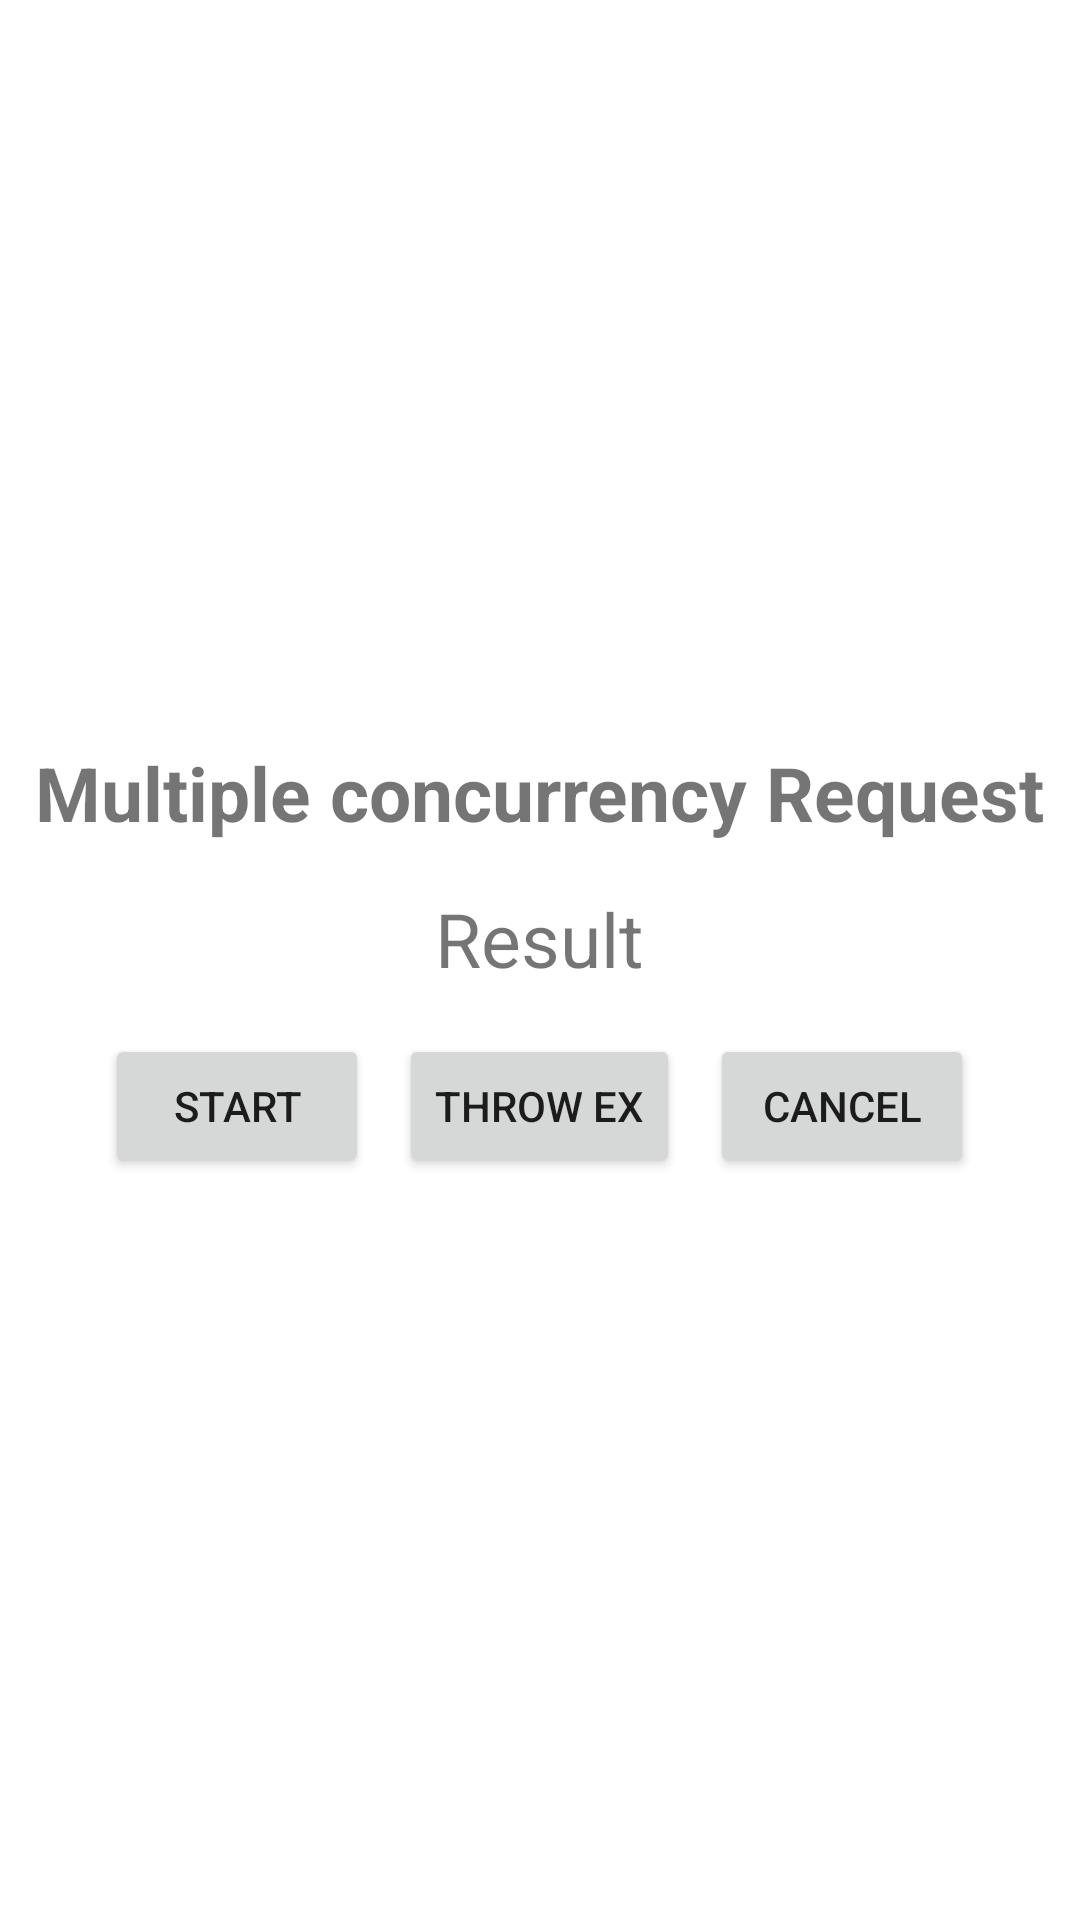

Write the Android layout XML for this screen, with the resource values it uses.
<!-- AndroidManifest.xml: application theme Theme.CodeBaseAndroidApp -->
<!-- res/layout/fragment_demo_coroutine_mul_request_cocurrency.xml -->
<?xml version="1.0" encoding="utf-8"?>
<layout>
    <LinearLayout xmlns:android="http://schemas.android.com/apk/res/android"
        xmlns:tools="http://schemas.android.com/tools"
        android:orientation="vertical"
        android:padding="10dp"
        android:gravity="center"
        android:layout_width="match_parent"
        android:layout_height="match_parent">

        <TextView
            android:layout_width="wrap_content"
            android:layout_height="wrap_content"
            android:textStyle="bold"
            android:textSize="25dp"
            android:text="Multiple concurrency Request"/>
        <TextView
            android:id="@+id/result"
            android:layout_width="wrap_content"
            android:layout_height="wrap_content"
            android:textSize="25dp"
            android:layout_marginTop="15dp"
            android:text="Result"/>
        <LinearLayout
            android:layout_width="wrap_content"
            android:layout_height="wrap_content"
            android:orientation="horizontal"
            android:layout_marginTop="15dp">
            <Button
                android:id="@+id/btn_start"
                android:layout_width="wrap_content"
                android:layout_height="wrap_content"
                android:text="Start"
                android:layout_marginHorizontal="5dp"/>
            <Button
                android:id="@+id/btn_exception"
                android:layout_width="wrap_content"
                android:layout_height="wrap_content"
                android:text="Throw ex"
                android:layout_marginHorizontal="5dp"/>
            <Button
                android:id="@+id/btn_cancel"
                android:layout_width="wrap_content"
                android:layout_height="wrap_content"
                android:text="Cancel"
                android:layout_marginHorizontal="5dp"/>
        </LinearLayout>
    </LinearLayout>
</layout>
<!-- resources referenced by this layout -->
<resources>
  <style name="Theme.CodeBaseAndroidApp" parent="Theme.MaterialComponents.DayNight.DarkActionBar">
          
          <item name="colorPrimary">@color/black</item>
          <item name="colorPrimaryVariant">@color/purple_700</item>
          <item name="colorOnPrimary">@color/white</item>
          
          <item name="colorSecondary">@color/teal_200</item>
          <item name="colorSecondaryVariant">@color/teal_700</item>
          <item name="colorOnSecondary">@color/black</item>
          
          <item name="android:statusBarColor" tools:targetApi="l">?attr/colorPrimaryVariant</item>
          
      </style>
  <color name="black">#FF000000</color>
  <color name="purple_700">#FF3700B3</color>
  <color name="white">#FFFFFFFF</color>
  <color name="teal_200">#FF03DAC5</color>
  <color name="teal_700">#FF018786</color>
</resources>
